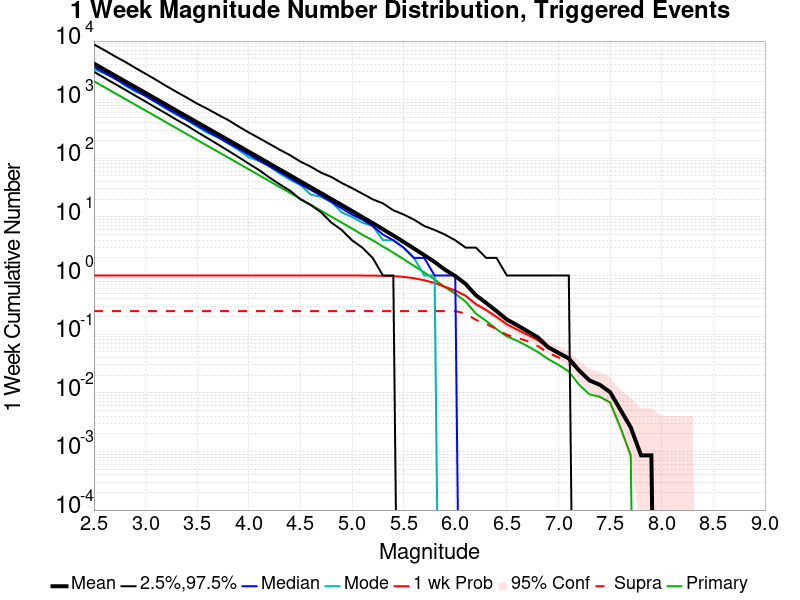

Values plotted in this chart, from the file beside it:
Mag, Mean, 2.5 %ile, 97.5 %ile, Median, Mode, 1 wk Probability, 1 wk Supra-Seis Prob, Primary Aftershocks Mean
2.5, 4122, 2990, 8782, 3629, 3328, 1.0, 0.2476, 2065
2.6, 3275, 2368, 7013, 2883, 2803, 1.0, 0.2476, 1640
2.7, 2601, 1873, 5534, 2296, 2364, 1.0, 0.2476, 1303
2.8, 2065, 1485, 4448, 1820, 1747, 1.0, 0.2476, 1034
2.9, 1640, 1172, 3493, 1448, 1383, 1.0, 0.2476, 821.6
3.0, 1302, 930.0, 2767, 1150, 1181, 1.0, 0.2476, 652.4
3.1, 1034, 731.0, 2190, 912.0, 901.0, 1.0, 0.2476, 518.1
3.2, 820.3, 580.0, 1714, 724.0, 699.0, 1.0, 0.2476, 410.9
3.3, 650.9, 455.0, 1357, 575.0, 551.0, 1.0, 0.2476, 325.8
3.4, 516.6, 362.0, 1083, 456.0, 451.0, 1.0, 0.2476, 258.7
3.5, 409.9, 281.0, 854.0, 363.0, 346.0, 1.0, 0.2476, 205.4
3.6, 325.5, 221.0, 697.0, 287.0, 273.0, 1.0, 0.2476, 163.2
3.7, 258.9, 173.0, 556.0, 230.0, 228.0, 1.0, 0.2476, 129.9
3.8, 205.5, 135.0, 450.0, 182.0, 180.0, 1.0, 0.2476, 103.2
3.9, 163.2, 105.0, 350.0, 146.0, 139.0, 1.0, 0.2476, 81.86
4.0, 129.6, 81.0, 276.0, 116.0, 104.0, 1.0, 0.2476, 64.96
4.1, 102.9, 63.0, 221.0, 92.0, 90.0, 1.0, 0.2476, 51.49
4.2, 81.49, 47.0, 176.0, 73.0, 73.0, 1.0, 0.2476, 40.83
4.3, 64.47, 36.0, 140.0, 58.0, 55.0, 1.0, 0.2476, 32.38
4.4, 51.21, 28.0, 113.0, 46.0, 43.0, 1.0, 0.2476, 25.71
4.5, 40.53, 20.0, 88.0, 36.0, 35.0, 1.0, 0.2476, 20.38
4.6, 32.1, 16.0, 72.0, 29.0, 24.0, 1.0, 0.2476, 16.09
4.7, 25.52, 12.0, 57.0, 23.0, 22.0, 1.0, 0.2476, 12.78
4.8, 20.13, 8.0, 48.0, 18.0, 18.0, 1.0, 0.2476, 10.07
4.9, 15.96, 6.0, 38.0, 14.0, 12.0, 1.0, 0.2476, 8.021
5.0, 12.63, 4.0, 31.0, 11.0, 10.0, 1.0, 0.2476, 6.35
5.1, 9.937, 3.0, 25.0, 9.0, 8.0, 1.0, 0.2476, 4.982
5.2, 7.868, 2.0, 20.0, 7.0, 7.0, 0.9974, 0.2476, 4.002
5.3, 6.156, 1.0, 17.0, 5.0, 4.0, 0.9914, 0.2476, 3.129
5.4, 4.823, 1.0, 13.0, 4.0, 4.0, 0.9769, 0.2476, 2.457
5.5, 3.746, 0.0, 11.0, 3.0, 3.0, 0.9503, 0.2476, 1.902
5.6, 2.886, 0.0, 9.0, 2.0, 2.0, 0.9015, 0.2476, 1.462
5.7, 2.232, 0.0, 7.0, 2.0, 1.0, 0.832, 0.2476, 1.132
5.8, 1.704, 0.0, 6.0, 1.0, 1.0, 0.7472, 0.2476, 0.8586
5.9, 1.26, 0.0, 5.0, 1.0, 0.0, 0.6435, 0.2476, 0.6358
6.0, 0.9811, 0.0, 4.0, 1.0, 0.0, 0.5553, 0.2476, 0.4901
6.1, 0.7207, 0.0, 3.0, 0.0, 0.0, 0.4516, 0.2254, 0.3608
6.2, 0.4619, 0.0, 3.0, 0.0, 0.0, 0.3256, 0.1757, 0.2245
6.3, 0.341, 0.0, 2.0, 0.0, 0.0, 0.2579, 0.1491, 0.168
6.4, 0.2476, 0.0, 2.0, 0.0, 0.0, 0.1971, 0.1225, 0.1217
6.5, 0.1782, 0.0, 1.0, 0.0, 0.0, 0.1474, 0.09769, 0.09169
6.6, 0.1422, 0.0, 1.0, 0.0, 0.0, 0.12, 0.08655, 0.07712
6.7, 0.1123, 0.0, 1.0, 0.0, 0.0, 0.09769, 0.07626, 0.06255
6.8, 0.08826, 0.0, 1.0, 0.0, 0.0, 0.07883, 0.06255, 0.0497
6.9, 0.05998, 0.0, 1.0, 0.0, 0.0, 0.05827, 0.04799, 0.0377
7.0, 0.04799, 0.0, 1.0, 0.0, 0.0, 0.04713, 0.04027, 0.02999
7.1, 0.03856, 0.0, 1.0, 0.0, 0.0, 0.0377, 0.03513, 0.02314
7.2, 0.02399, 0.0, 0.0, 0.0, 0.0, 0.02399, 0.02314, 0.01371
7.3, 0.01628, 0.0, 0.0, 0.0, 0.0, 0.01628, 0.01628, 0.009426
7.4, 0.01371, 0.0, 0.0, 0.0, 0.0, 0.01371, 0.01371, 0.008569
7.5, 0.01028, 0.0, 0.0, 0.0, 0.0, 0.01028, 0.01028, 0.006855
7.6, 0.005141, 0.0, 0.0, 0.0, 0.0, 0.005141, 0.005141, 0.002571
7.7, 0.002571, 0.0, 0.0, 0.0, 0.0, 0.002571, 0.002571, 8.56898E-4
7.8, 8.56898E-4, 0.0, 0.0, 0.0, 0.0, 8.56898E-4, 8.56898E-4, 0.0
7.9, 8.56898E-4, 0.0, 0.0, 0.0, 0.0, 8.56898E-4, 8.56898E-4, 0.0
8.0, 0.0, 0.0, 0.0, 0.0, 0.0, 0.0, 0.0, 0.0
8.1, 0.0, 0.0, 0.0, 0.0, 0.0, 0.0, 0.0, 0.0
8.2, 0.0, 0.0, 0.0, 0.0, 0.0, 0.0, 0.0, 0.0
8.3, 0.0, 0.0, 0.0, 0.0, 0.0, 0.0, 0.0, 0.0
8.4, 0.0, 0.0, 0.0, 0.0, 0.0, 0.0, 0.0, 0.0
... 6 more rows
